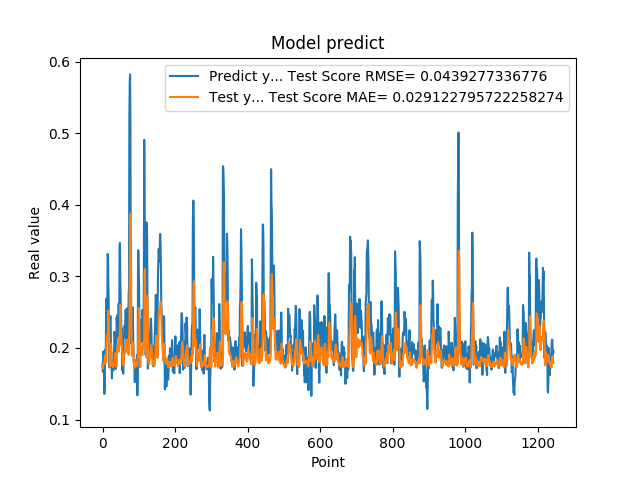

Source data for this figure (header and first rows):
1.788225024940000296e-01, 1.761109026911938935e-01
1.665375530719999941e-01, 1.716656769439833252e-01
1.951155364510000489e-01, 1.753847399041857380e-01
1.929849982259999874e-01, 1.794559540150859334e-01
1.620820015670000058e-01, 1.797138035203297013e-01
1.356869190929999858e-01, 1.782990609094443624e-01
1.467041671279999959e-01, 1.860766868168153565e-01
1.972582042220000220e-01, 1.895440875150979920e-01
1.894697993989999940e-01, 1.851305368593273715e-01
1.961945891380000029e-01, 1.794255074971022879e-01
2.645494043830000086e-01, 1.794701975463255939e-01
2.692976891989999899e-01, 2.051138625963095097e-01
2.608369886879999822e-01, 2.186959615786461253e-01
2.406771630049999999e-01, 2.173838311232041687e-01
3.313829302790000098e-01, 2.096750737330364822e-01
3.281686902050000021e-01, 2.345815330203201710e-01
2.893257141109999986e-01, 2.522353647178813829e-01
2.625965774060000091e-01, 2.404614659075547389e-01
1.794345527890000014e-01, 2.230385594263720184e-01
1.727855503559999895e-01, 1.991539688598198687e-01
2.207822054619999752e-01, 1.734770215092039380e-01
2.426082938910000264e-01, 1.879228281885214624e-01
2.444625049829999841e-01, 2.007875078273067548e-01
2.097309380769999676e-01, 2.061145437872972386e-01
1.825350672010000175e-01, 1.976975178727314042e-01
1.691226661210000204e-01, 1.823331365709865148e-01
1.575669944289999902e-01, 1.747874089938676045e-01
1.770704984660000092e-01, 1.789994200077235087e-01
1.741859167810000109e-01, 1.791591572483489381e-01
1.755136996510000269e-01, 1.731790493393845221e-01
1.687776893379999976e-01, 1.735373941188733948e-01
1.939594447609999939e-01, 1.749325049409077293e-01
1.943469941619999919e-01, 1.786452424857923882e-01
2.223779261109999905e-01, 1.798173280298524801e-01
2.144328951839999942e-01, 1.894803020997585241e-01
1.937792897219999533e-01, 1.925624563031211323e-01
1.783622056249999921e-01, 1.854742619606865317e-01
1.706998199219999790e-01, 1.767093494690387678e-01
1.894924789669999998e-01, 1.741241307462428056e-01
2.422726899390000022e-01, 1.768335508395740274e-01
2.336400598289999908e-01, 1.963673070818278688e-01
2.456458657979999904e-01, 2.029301626818805215e-01
2.297928631310000025e-01, 2.044217309398758953e-01
2.152034044269999780e-01, 2.027721047154804890e-01
2.607180178169999918e-01, 1.947423274229672929e-01
2.623189091679999918e-01, 2.060184966421561847e-01
2.198584228750000147e-01, 2.157112088544319295e-01
3.426670730110000229e-01, 2.051022691646575968e-01
3.465315699580000519e-01, 2.357292977284579649e-01
2.930460572240000117e-01, 2.604300322252782185e-01
2.670845985409999734e-01, 2.463594204141114352e-01
2.535850703720000099e-01, 2.252207570667062730e-01
2.199364602570000049e-01, 2.147910697665952884e-01
2.274277955290000264e-01, 2.025748408798280775e-01
1.686184257270000042e-01, 1.957475082172016045e-01
1.842167228460000195e-01, 1.875621223217727451e-01
1.896838992830000015e-01, 1.759859437585069297e-01
1.641370058060000192e-01, 1.763528974575963304e-01
2.130100131029999677e-01, 1.771897327538493050e-01
2.186074256900000234e-01, 1.858057918247114637e-01
2.188677042720000021e-01, 1.914907573172127953e-01
... 1,184 more rows
